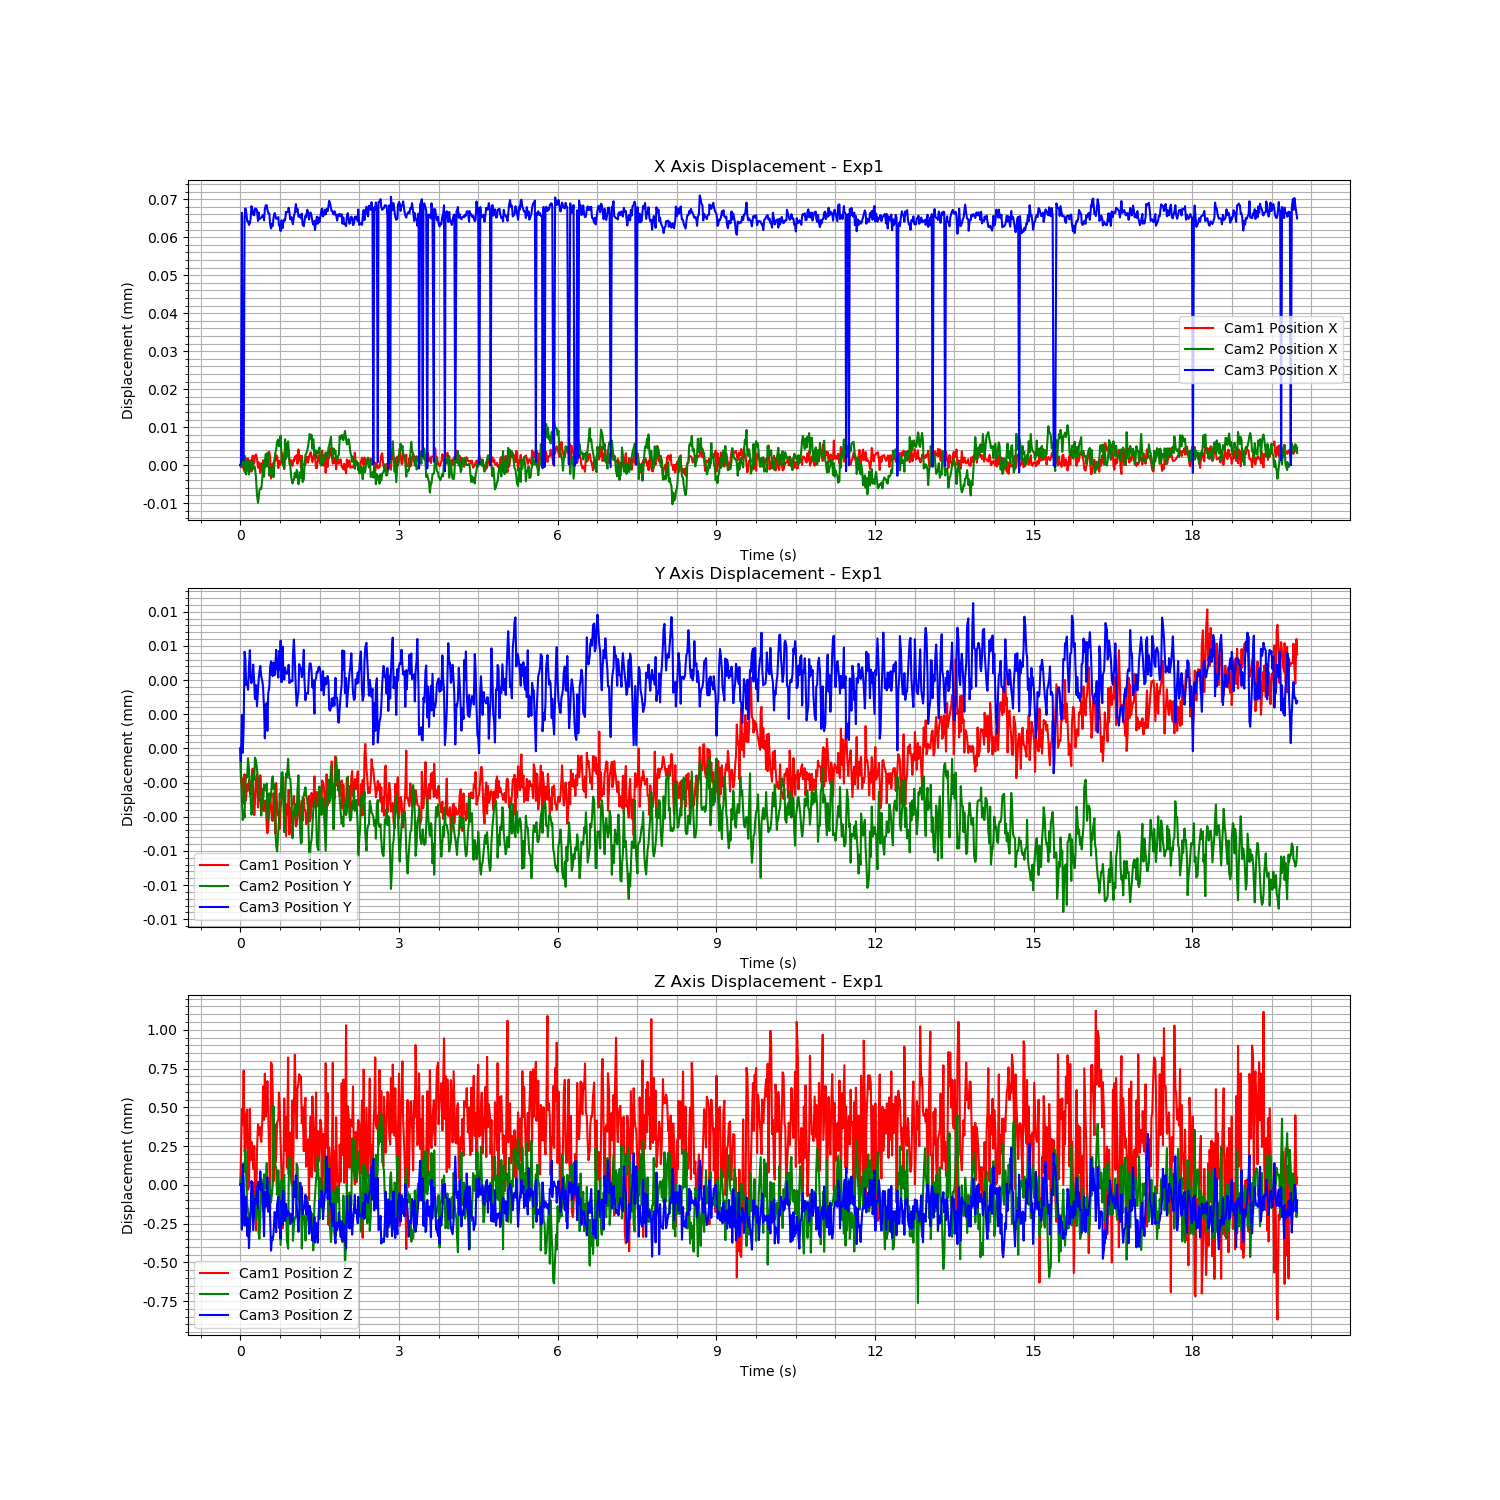

The data file committed next to this chart (first rows):
Time (s), Cam1 Fiducial ID, Cam1 Position X, Cam1 Position Y, Cam1 Position Z, Cam1 Rotation X, Cam1 Rotation Y, Cam1 Rotation Z, Cam1 Rotation W, Cam2 Fiducial ID, Cam2 Position X, Cam2 Position Y, Cam2 Position Z, Cam2 Rotation X, Cam2 Rotation Y, Cam2 Rotation Z, Cam2 Rotation W, Cam3 Fiducial ID, Cam3 Position X, Cam3 Position Y, Cam3 Position Z, Cam3 Rotation X, Cam3 Rotation Y, Cam3 Rotation Z
1723196855, 9, -0.008565, 0.001543, 2.518, -0.9725, 0.00525, 0.2311, -0.02988, 9, -0.0116, -0.006686, 2.004, -0.9947, 0.001007, 0.1026, 0.002246, 9, 0.005705, -0.005559, 1.301, -0.9629, -0.001536, 0.2697
1723196855, 9, -0.008565, 0.001541, 2.518, -0.9725, 0.005226, 0.231, -0.02979, 9, -0.0116, -0.006688, 2.004, -0.9948, 0.0009532, 0.1021, 0.002394, 9, 0.005706, -0.00556, 1.301, -0.963, -0.001553, 0.2696
1723196855, 9, -0.008564, 0.001541, 2.518, -0.9725, 0.005177, 0.2308, -0.03003, 9, -0.0116, -0.006689, 2.004, -0.9946, 0.0008478, 0.1033, 0.001825, 9, 0.005772, -0.005557, 1.301, -0.9641, -0.0003574, -0.2654
1723196855, 9, -0.008565, 0.001541, 2.518, -0.9725, 0.005198, 0.2309, -0.02984, 9, -0.0116, -0.006691, 2.004, -0.9947, 0.0008775, 0.1029, 0.001474, 9, 0.005707, -0.00556, 1.301, -0.963, -0.001517, 0.2695
1723196855, 9, -0.008566, 0.001539, 2.518, -0.9725, 0.005164, 0.2309, -0.02946, 9, -0.0116, -0.00669, 2.004, -0.9947, 0.0009984, 0.1025, 0.001825, 9, 0.005707, -0.005558, 1.301, -0.9629, -0.00149, 0.2697
1723196855, 9, -0.008566, 0.001541, 2.518, -0.9725, 0.005178, 0.231, -0.02979, 9, -0.0116, -0.006691, 2.004, -0.9947, 0.0008801, 0.1032, 0.001858, 9, 0.00577, -0.005552, 1.301, -0.9642, -0.000387, -0.2653
1723196855, 9, -0.008563, 0.001539, 2.518, -0.9725, 0.005107, 0.2311, -0.02975, 9, -0.0116, -0.006688, 2.005, -0.9947, 0.0008887, 0.1028, 0.001839, 9, 0.005773, -0.005553, 1.301, -0.9642, -0.0003698, -0.2653
1723196855, 9, -0.008564, 0.00154, 2.518, -0.9725, 0.005144, 0.231, -0.02971, 9, -0.0116, -0.006688, 2.004, -0.9947, 0.0009679, 0.1032, 0.00215, 9, 0.005772, -0.005555, 1.301, -0.9642, -0.0003833, -0.2652
1723196855, 9, -0.008566, 0.001541, 2.518, -0.9725, 0.005138, 0.2308, -0.02996, 9, -0.0116, -0.006688, 2.004, -0.9946, 0.0009711, 0.1039, 0.002342, 9, 0.005769, -0.005554, 1.301, -0.9641, -0.000394, -0.2654
1723196855, 9, -0.008563, 0.00154, 2.518, -0.9724, 0.005215, 0.2312, -0.0299, 9, -0.0116, -0.006687, 2.004, -0.9946, 0.0009567, 0.1037, 0.001811, 9, 0.005769, -0.005555, 1.301, -0.9641, -0.0003518, -0.2654
1723196855, 9, -0.008564, 0.001541, 2.518, -0.9724, 0.005248, 0.2312, -0.0296, 9, -0.0116, -0.006687, 2.004, -0.9946, 0.001027, 0.1038, 0.00258, 9, 0.005768, -0.005553, 1.3, -0.9641, -0.0003615, -0.2654
1723196855, 9, -0.008565, 0.00154, 2.518, -0.9726, 0.005238, 0.2307, -0.02989, 9, -0.0116, -0.006689, 2.004, -0.9946, 0.001005, 0.1038, 0.002234, 9, 0.005769, -0.005552, 1.301, -0.9641, -0.000268, -0.2654
1723196855, 9, -0.008563, 0.00154, 2.518, -0.9724, 0.005143, 0.2312, -0.02991, 9, -0.0116, -0.00669, 2.004, -0.9947, 0.001012, 0.1027, 0.002419, 9, 0.00577, -0.005554, 1.301, -0.9641, -0.0002893, -0.2654
1723196855, 9, -0.008566, 0.001541, 2.518, -0.9725, 0.005204, 0.2309, -0.03006, 9, -0.0116, -0.006691, 2.004, -0.9948, 0.0009802, 0.1022, 0.002181, 9, 0.005773, -0.005554, 1.301, -0.9642, -0.0003288, -0.2653
1723196855, 9, -0.008562, 0.001542, 2.518, -0.9725, 0.005157, 0.2311, -0.02976, 9, -0.0116, -0.00669, 2.004, -0.9948, 0.0009794, 0.1014, 0.001926, 9, 0.005772, -0.005554, 1.301, -0.9641, -0.0003417, -0.2654
1723196855, 9, -0.008564, 0.00154, 2.518, -0.9725, 0.005195, 0.231, -0.02974, 9, -0.0116, -0.006688, 2.004, -0.9948, 0.00104, 0.1021, 0.002497, 9, 0.005771, -0.005553, 1.301, -0.9641, -0.0003535, -0.2655
1723196855, 9, -0.008564, 0.001538, 2.518, -0.9725, 0.005233, 0.2309, -0.02981, 9, -0.0116, -0.006688, 2.004, -0.9949, 0.0009522, 0.1013, 0.001891, 9, 0.005771, -0.005555, 1.301, -0.9642, -0.0003336, -0.2652
1723196855, 9, -0.008562, 0.001539, 2.518, -0.9725, 0.005182, 0.231, -0.02999, 9, -0.0116, -0.006687, 2.004, -0.9948, 0.0009054, 0.102, 0.001658, 9, 0.005773, -0.005556, 1.301, -0.9642, -0.0003612, -0.2653
1723196855, 9, -0.008562, 0.001541, 2.517, -0.9724, 0.005173, 0.2311, -0.02998, 9, -0.01161, -0.006687, 2.004, -0.9947, 0.0009799, 0.1026, 0.002465, 9, 0.005773, -0.005555, 1.301, -0.9641, -0.00035, -0.2654
1723196855, 9, -0.008563, 0.001541, 2.518, -0.9725, 0.005165, 0.231, -0.02992, 9, -0.01161, -0.006687, 2.004, -0.9947, 0.00101, 0.1025, 0.003033, 9, 0.005772, -0.005556, 1.301, -0.9641, -0.0003292, -0.2653
1723196855, 9, -0.008565, 0.001539, 2.518, -0.9725, 0.00518, 0.231, -0.02991, 9, -0.01161, -0.006688, 2.004, -0.9947, 0.00104, 0.1029, 0.003475, 9, 0.00577, -0.005555, 1.301, -0.9641, -0.0003667, -0.2654
1723196855, 9, -0.008564, 0.00154, 2.518, -0.9725, 0.005161, 0.2311, -0.02957, 9, -0.01161, -0.006689, 2.004, -0.9946, 0.001057, 0.1038, 0.003581, 9, 0.005772, -0.005554, 1.301, -0.9641, -0.0003318, -0.2654
1723196855, 9, -0.008565, 0.001539, 2.518, -0.9725, 0.005213, 0.231, -0.02992, 9, -0.01161, -0.006689, 2.004, -0.9946, 0.001064, 0.104, 0.003367, 9, 0.00577, -0.005554, 1.301, -0.9641, -0.0003318, -0.2654
1723196855, 9, -0.008567, 0.001541, 2.518, -0.9725, 0.005217, 0.231, -0.02987, 9, -0.01161, -0.00669, 2.004, -0.9945, 0.001042, 0.1044, 0.003101, 9, 0.00577, -0.005553, 1.301, -0.9642, -0.0003419, -0.2652
1723196855, 9, -0.008564, 0.00154, 2.518, -0.9725, 0.005188, 0.2309, -0.03, 9, -0.01161, -0.006691, 2.004, -0.9946, 0.001098, 0.1039, 0.003027, 9, 0.00577, -0.005554, 1.301, -0.9641, -0.000369, -0.2653
1723196855, 9, -0.008566, 0.001539, 2.518, -0.9725, 0.005177, 0.2311, -0.02995, 9, -0.01161, -0.006689, 2.004, -0.9947, 0.0009907, 0.1033, 0.002162, 9, 0.005771, -0.005554, 1.301, -0.9641, -0.0003512, -0.2654
1723196855, 9, -0.008563, 0.001539, 2.518, -0.9725, 0.005179, 0.2308, -0.02975, 9, -0.0116, -0.00669, 2.004, -0.9946, 0.000999, 0.104, 0.002173, 9, 0.005771, -0.005555, 1.301, -0.9642, -0.0003378, -0.2653
1723196855, 9, -0.008564, 0.001539, 2.518, -0.9725, 0.005155, 0.231, -0.02961, 9, -0.0116, -0.006688, 2.004, -0.9947, 0.001036, 0.1029, 0.002319, 9, 0.00577, -0.005556, 1.301, -0.9641, -0.0003373, -0.2655
1723196855, 9, -0.008565, 0.001539, 2.518, -0.9725, 0.005176, 0.2308, -0.02981, 9, -0.0116, -0.006689, 2.004, -0.9947, 0.0009367, 0.1027, 0.001917, 9, 0.005773, -0.005559, 1.301, -0.9642, -0.0003733, -0.2652
1723196855, 9, -0.008565, 0.001539, 2.518, -0.9725, 0.005132, 0.231, -0.02971, 9, -0.0116, -0.006689, 2.004, -0.9946, 0.0009596, 0.1033, 0.00207, 9, 0.005774, -0.005556, 1.301, -0.9642, -0.0003735, -0.2653
1723196855, 9, -0.008565, 0.001537, 2.518, -0.9725, 0.005157, 0.2308, -0.03, 9, -0.0116, -0.006688, 2.004, -0.9947, 0.0009104, 0.1024, 0.001798, 9, 0.005774, -0.005556, 1.301, -0.9642, -0.0003452, -0.2652
1723196855, 9, -0.008563, 0.001537, 2.518, -0.9725, 0.005128, 0.2309, -0.03007, 9, -0.0116, -0.006691, 2.004, -0.9947, 0.0009157, 0.1029, 0.001903, 9, 0.005772, -0.005558, 1.301, -0.9642, -0.0004061, -0.2651
1723196855, 9, -0.008561, 0.001537, 2.518, -0.9725, 0.005201, 0.231, -0.02965, 9, -0.0116, -0.006691, 2.004, -0.9946, 0.0008043, 0.1038, 0.001164, 9, 0.005772, -0.005555, 1.301, -0.9641, -0.0003688, -0.2654
1723196855, 9, -0.008561, 0.001539, 2.518, -0.9725, 0.005208, 0.231, -0.02967, 9, -0.0116, -0.006689, 2.004, -0.9946, 0.00102, 0.1033, 0.002626, 9, 0.005772, -0.005555, 1.301, -0.9642, -0.0003522, -0.2653
1723196855, 9, -0.008562, 0.00154, 2.517, -0.9724, 0.0052, 0.2314, -0.02983, 9, -0.0116, -0.00669, 2.004, -0.9947, 0.0009649, 0.1032, 0.001896, 9, 0.005769, -0.005553, 1.301, -0.9641, -0.0003461, -0.2654
1723196855, 9, -0.008568, 0.001539, 2.518, -0.9726, 0.005202, 0.2305, -0.03001, 9, -0.0116, -0.006689, 2.004, -0.9946, 0.0008563, 0.1034, 0.001342, 9, 0.005768, -0.005553, 1.3, -0.9641, -0.0003091, -0.2656
1723196855, 9, -0.008565, 0.001538, 2.518, -0.9726, 0.005198, 0.2305, -0.02972, 9, -0.0116, -0.006688, 2.004, -0.9946, 0.0009496, 0.1035, 0.001918, 9, 0.005769, -0.005554, 1.301, -0.9641, -0.0003268, -0.2655
1723196855, 9, -0.008564, 0.001538, 2.518, -0.9725, 0.005145, 0.2308, -0.02995, 9, -0.0116, -0.006688, 2.004, -0.9946, 0.001001, 0.1035, 0.002045, 9, 0.005768, -0.005554, 1.3, -0.9641, -0.0002946, -0.2654
1723196855, 9, -0.008564, 0.00154, 2.518, -0.9725, 0.005164, 0.231, -0.02993, 9, -0.01161, -0.006689, 2.005, -0.9948, 0.0009596, 0.1021, 0.002072, 9, 0.00577, -0.005553, 1.301, -0.9641, -0.0003509, -0.2655
1723196855, 9, -0.008563, 0.001539, 2.518, -0.9725, 0.005223, 0.231, -0.02985, 9, -0.0116, -0.006688, 2.005, -0.9947, 0.0008983, 0.1032, 0.002189, 9, 0.005772, -0.005554, 1.301, -0.9641, -0.0003045, -0.2653
1723196855, 9, -0.008562, 0.001537, 2.518, -0.9724, 0.005193, 0.2312, -0.02991, 9, -0.0116, -0.006692, 2.004, -0.9947, 0.0008729, 0.1027, 0.001984, 9, 0.005771, -0.005553, 1.301, -0.9642, -0.0003317, -0.2652
1723196855, 9, -0.008563, 0.001541, 2.518, -0.9725, 0.0052, 0.2307, -0.0298, 9, -0.0116, -0.006693, 2.004, -0.9946, 0.0008711, 0.1035, 0.002186, 9, 0.00577, -0.005552, 1.301, -0.9641, -0.000351, -0.2654
1723196855, 9, -0.008562, 0.001539, 2.518, -0.9725, 0.005177, 0.2309, -0.02986, 9, -0.0116, -0.006693, 2.004, -0.9946, 0.000821, 0.1039, 0.001621, 9, 0.00577, -0.005553, 1.301, -0.9641, -0.0003691, -0.2653
1723196856, 9, -0.008565, 0.001538, 2.518, -0.9725, 0.005172, 0.2308, -0.02988, 9, -0.0116, -0.006692, 2.004, -0.9946, 0.0008108, 0.1033, 0.001518, 9, 0.005771, -0.005554, 1.301, -0.9641, -0.0003603, -0.2654
1723196856, 9, -0.008563, 0.001539, 2.518, -0.9725, 0.005124, 0.2309, -0.02968, 9, -0.0116, -0.006691, 2.004, -0.9947, 0.0007885, 0.1028, 0.001103, 9, 0.005768, -0.005552, 1.301, -0.9641, -0.0003169, -0.2654
1723196856, 9, -0.008565, 0.001537, 2.518, -0.9725, 0.005185, 0.2309, -0.02968, 9, -0.0116, -0.006689, 2.004, -0.9946, 0.0008302, 0.1036, 0.001278, 9, 0.005768, -0.005554, 1.301, -0.9641, -0.0003463, -0.2654
1723196856, 9, -0.008564, 0.001539, 2.518, -0.9725, 0.005144, 0.2309, -0.02983, 9, -0.01159, -0.006689, 2.004, -0.9946, 0.0008334, 0.1036, 0.0006791, 9, 0.005767, -0.005551, 1.3, -0.9641, -0.0003263, -0.2654
1723196856, 9, -0.008563, 0.001539, 2.518, -0.9725, 0.005183, 0.231, -0.02988, 9, -0.0116, -0.006688, 2.004, -0.9947, 0.0009443, 0.1024, 0.001598, 9, 0.00577, -0.005554, 1.301, -0.9641, -0.0003024, -0.2654
1723196856, 9, -0.008561, 0.001541, 2.517, -0.9724, 0.005133, 0.2314, -0.03013, 9, -0.0116, -0.006688, 2.004, -0.9946, 0.0008416, 0.1034, 0.001062, 9, 0.005768, -0.005552, 1.301, -0.9641, -0.000358, -0.2655
1723196856, 9, -0.008564, 0.001541, 2.518, -0.9725, 0.005197, 0.2309, -0.02988, 9, -0.0116, -0.006689, 2.004, -0.9947, 0.0009177, 0.1032, 0.001997, 9, 0.005769, -0.005553, 1.301, -0.9641, -0.0003502, -0.2654
1723196856, 9, -0.008566, 0.001538, 2.518, -0.9725, 0.005144, 0.2309, -0.02988, 9, -0.0116, -0.006692, 2.004, -0.9947, 0.0009558, 0.1025, 0.002265, 9, 0.00577, -0.005554, 1.301, -0.9641, -0.0003247, -0.2654
1723196856, 9, -0.008561, 0.00154, 2.518, -0.9724, 0.00517, 0.2313, -0.02979, 9, -0.0116, -0.00669, 2.004, -0.9947, 0.0009041, 0.1033, 0.001899, 9, 0.00577, -0.005553, 1.301, -0.9641, -0.000305, -0.2654
1723196856, 9, -0.008562, 0.001537, 2.518, -0.9725, 0.005183, 0.2309, -0.02992, 9, -0.0116, -0.006688, 2.004, -0.9947, 0.0009366, 0.1031, 0.00201, 9, 0.005772, -0.005554, 1.301, -0.9641, -0.0003673, -0.2654
1723196856, 9, -0.00856, 0.001539, 2.518, -0.9725, 0.005189, 0.231, -0.02985, 9, -0.0116, -0.006688, 2.004, -0.9947, 0.0009276, 0.1032, 0.001879, 9, 0.005772, -0.005554, 1.301, -0.9641, -0.000335, -0.2656
1723196856, 9, -0.008562, 0.001538, 2.518, -0.9726, 0.005172, 0.2306, -0.02963, 9, -0.0116, -0.006687, 2.004, -0.9947, 0.0009247, 0.1032, 0.002074, 9, 0.005772, -0.005554, 1.301, -0.9641, -0.0003825, -0.2654
1723196856, 9, -0.008561, 0.00154, 2.518, -0.9725, 0.005181, 0.231, -0.02989, 9, -0.0116, -0.006687, 2.004, -0.9947, 0.0008887, 0.1024, 0.002175, 9, 0.005773, -0.005553, 1.301, -0.9641, -0.0003497, -0.2654
1723196856, 9, -0.008563, 0.001537, 2.518, -0.9725, 0.005174, 0.2309, -0.02987, 9, -0.0116, -0.006688, 2.005, -0.9948, 0.0009103, 0.1022, 0.00236, 9, 0.005772, -0.005554, 1.301, -0.9641, -0.0003369, -0.2654
1723196856, 9, -0.008564, 0.001539, 2.518, -0.9725, 0.005137, 0.2309, -0.02975, 9, -0.0116, -0.006688, 2.005, -0.9947, 0.001026, 0.103, 0.00246, 9, 0.00577, -0.005554, 1.301, -0.9641, -0.0003889, -0.2654
1723196856, 9, -0.008563, 0.001539, 2.518, -0.9724, 0.005114, 0.2311, -0.02994, 9, -0.01161, -0.006689, 2.004, -0.9947, 0.0009989, 0.1027, 0.003015, 9, 0.005771, -0.005554, 1.301, -0.9641, -0.0002875, -0.2654
1723196856, 9, -0.008565, 0.001539, 2.518, -0.9725, 0.005246, 0.231, -0.02989, 9, -0.01161, -0.006692, 2.004, -0.9947, 0.001026, 0.1028, 0.003117, 9, 0.005769, -0.005554, 1.301, -0.9641, -0.000368, -0.2654
... 1,139 more rows
